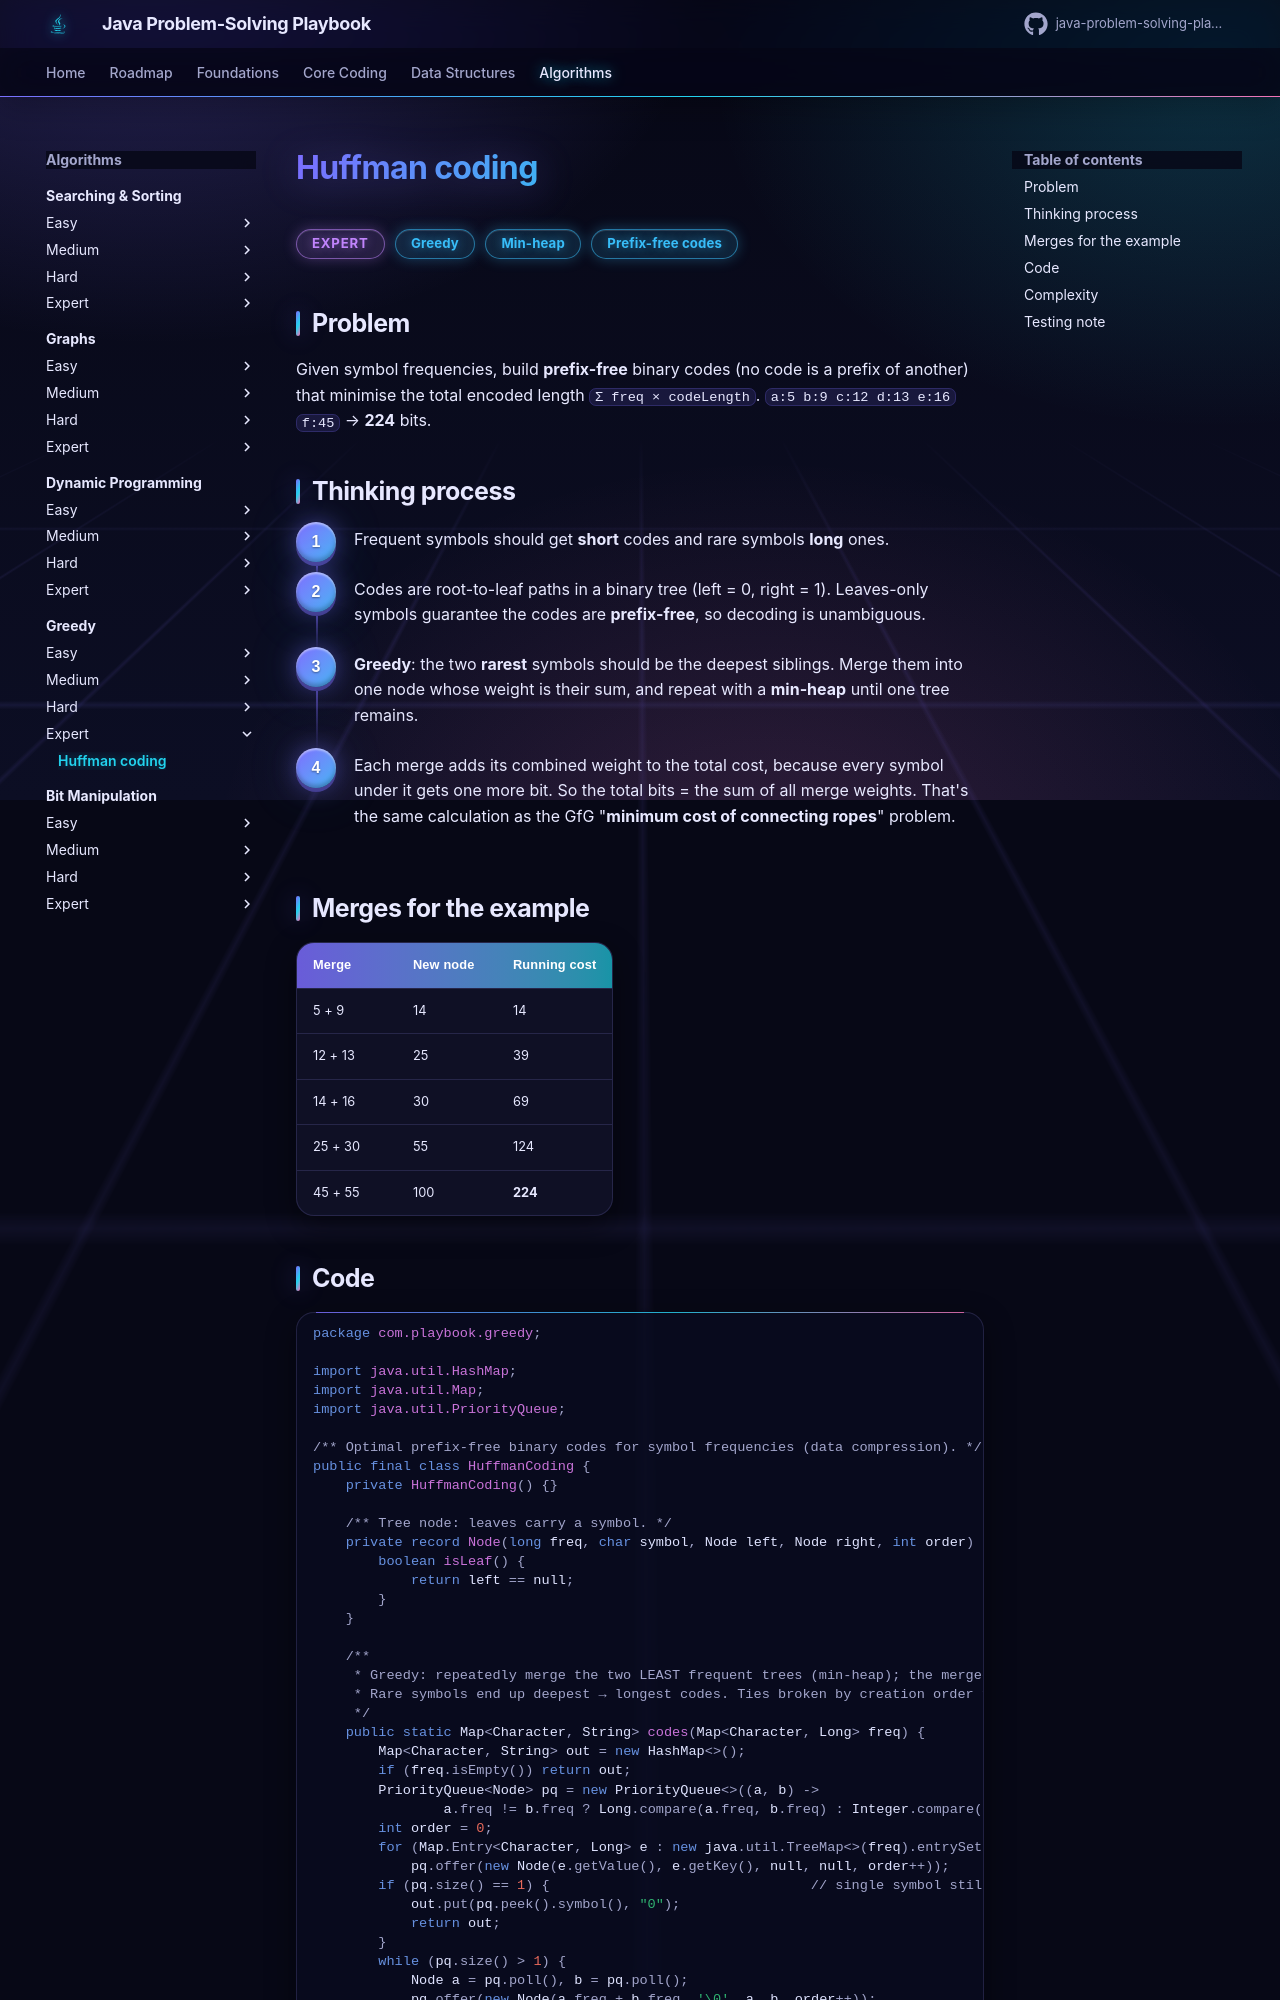

repository: khiruashish/java-problem-solving-playbook · page: 14-greedy/huffman-coding/index.html · generator: mkdocs

# Huffman coding

<span class="badge expert">Expert</span> <span class="badge tag">Greedy</span> <span class="badge tag">Min-heap</span> <span class="badge tag">Prefix-free codes</span>

## Problem
Given symbol frequencies, build **prefix-free** binary codes (no code is a prefix of another) that minimise the total
encoded length `Σ freq × codeLength`.
`a:5 b:9 c:12 d:13 e:16 f:45` → **224** bits.
